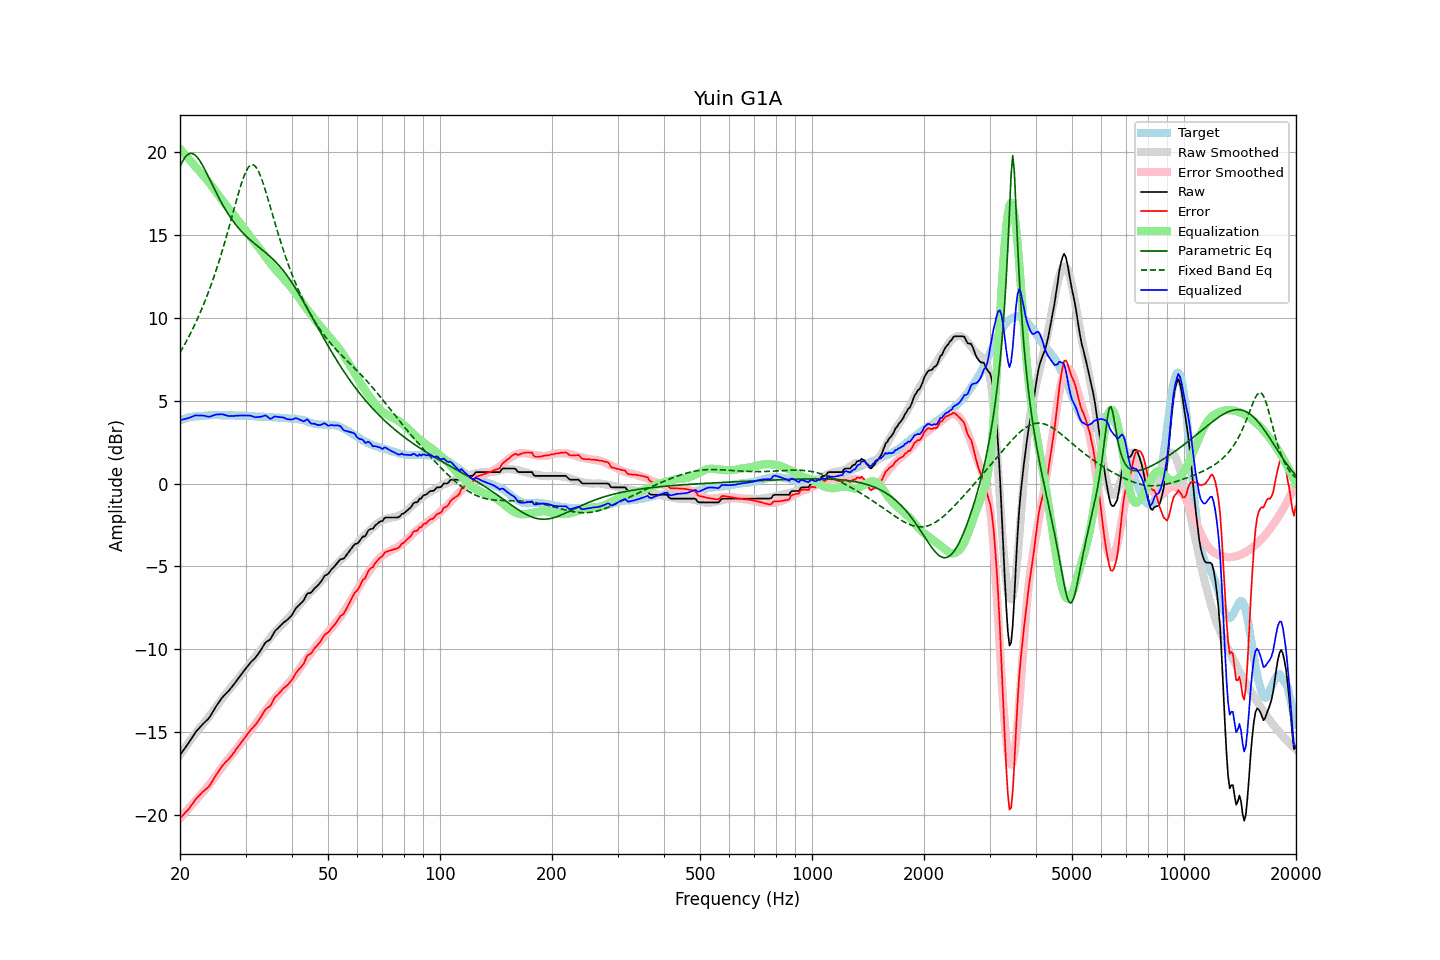

Values plotted in this chart, from the file beside it:
frequency, raw, error, smoothed, error_smoothed, equalization, parametric_eq, fixed_band_eq, equalized_raw, equalized_smoothed, target
20.00, -16.38, -20.20, -16.38, -20.21, 20.21, 19.14, 7.91, 3.83, 3.84, 3.82
20.20, -16.24, -20.10, -16.23, -20.10, 20.10, 19.35, 8.08, 3.86, 3.87, 3.86
20.40, -16.11, -20.00, -16.09, -19.99, 19.99, 19.53, 8.25, 3.88, 3.89, 3.89
20.61, -15.97, -19.89, -15.96, -19.88, 19.88, 19.68, 8.42, 3.90, 3.92, 3.92
20.81, -15.83, -19.79, -15.82, -19.76, 19.76, 19.80, 8.60, 3.93, 3.95, 3.96
21.02, -15.70, -19.70, -15.68, -19.65, 19.65, 19.88, 8.78, 3.95, 3.97, 4.00
21.23, -15.55, -19.56, -15.55, -19.54, 19.54, 19.93, 8.97, 3.99, 3.99, 4.01
21.44, -15.40, -19.43, -15.41, -19.43, 19.43, 19.94, 9.16, 4.03, 4.01, 4.03
21.66, -15.25, -19.30, -15.28, -19.31, 19.31, 19.92, 9.36, 4.06, 4.03, 4.05
21.87, -15.10, -19.16, -15.15, -19.20, 19.20, 19.86, 9.56, 4.10, 4.05, 4.06
22.09, -14.96, -19.03, -15.03, -19.09, 19.09, 19.78, 9.77, 4.13, 4.06, 4.07
22.31, -14.86, -18.93, -14.90, -18.98, 18.98, 19.67, 9.98, 4.12, 4.08, 4.07
22.54, -14.75, -18.83, -14.78, -18.87, 18.87, 19.54, 10.20, 4.12, 4.09, 4.08
22.76, -14.64, -18.73, -14.67, -18.76, 18.76, 19.39, 10.42, 4.12, 4.09, 4.09
22.99, -14.53, -18.62, -14.55, -18.65, 18.65, 19.22, 10.65, 4.12, 4.10, 4.09
23.22, -14.44, -18.54, -14.43, -18.54, 18.54, 19.04, 10.89, 4.10, 4.11, 4.10
23.45, -14.34, -18.45, -14.31, -18.43, 18.43, 18.86, 11.13, 4.08, 4.11, 4.11
23.69, -14.25, -18.37, -14.19, -18.31, 18.31, 18.66, 11.38, 4.06, 4.12, 4.12
23.92, -14.15, -18.28, -14.06, -18.19, 18.19, 18.47, 11.64, 4.04, 4.12, 4.13
24.16, -14.01, -18.15, -13.94, -18.06, 18.06, 18.27, 11.91, 4.05, 4.13, 4.14
24.40, -13.84, -17.99, -13.80, -17.93, 17.93, 18.07, 12.18, 4.09, 4.13, 4.15
24.65, -13.68, -17.82, -13.67, -17.80, 17.80, 17.87, 12.46, 4.12, 4.13, 4.14
24.89, -13.51, -17.65, -13.54, -17.67, 17.67, 17.67, 12.74, 4.16, 4.13, 4.14
25.14, -13.36, -17.50, -13.40, -17.54, 17.54, 17.48, 13.04, 4.18, 4.14, 4.14
25.39, -13.22, -17.36, -13.27, -17.40, 17.40, 17.29, 13.34, 4.18, 4.14, 4.14
25.65, -13.08, -17.22, -13.13, -17.27, 17.27, 17.11, 13.65, 4.19, 4.14, 4.14
25.91, -12.94, -17.06, -13.00, -17.14, 17.14, 16.93, 13.96, 4.19, 4.13, 4.12
26.16, -12.83, -16.96, -12.87, -17.00, 17.00, 16.76, 14.29, 4.17, 4.13, 4.13
26.43, -12.73, -16.86, -12.75, -16.87, 16.87, 16.59, 14.62, 4.14, 4.13, 4.13
26.69, -12.63, -16.76, -12.62, -16.75, 16.75, 16.43, 14.96, 4.12, 4.13, 4.13
26.96, -12.54, -16.67, -12.50, -16.63, 16.63, 16.28, 15.30, 4.08, 4.12, 4.13
27.23, -12.42, -16.55, -12.39, -16.51, 16.51, 16.13, 15.65, 4.09, 4.12, 4.13
27.50, -12.30, -16.43, -12.27, -16.39, 16.39, 15.99, 16.00, 4.09, 4.12, 4.13
27.77, -12.18, -16.30, -12.16, -16.27, 16.27, 15.85, 16.36, 4.09, 4.12, 4.12
28.05, -12.06, -16.18, -12.04, -16.15, 16.15, 15.72, 16.71, 4.09, 4.11, 4.12
28.33, -11.92, -16.02, -11.91, -16.03, 16.03, 15.59, 17.06, 4.11, 4.11, 4.10
28.62, -11.79, -15.90, -11.79, -15.90, 15.90, 15.48, 17.41, 4.11, 4.11, 4.11
28.90, -11.66, -15.77, -11.66, -15.77, 15.77, 15.36, 17.74, 4.11, 4.11, 4.11
29.19, -11.53, -15.63, -11.54, -15.64, 15.64, 15.25, 18.05, 4.11, 4.11, 4.10
29.48, -11.40, -15.51, -11.41, -15.52, 15.52, 15.15, 18.34, 4.11, 4.10, 4.11
29.78, -11.27, -15.38, -11.29, -15.39, 15.39, 15.05, 18.61, 4.12, 4.10, 4.11
30.08, -11.15, -15.26, -11.17, -15.26, 15.26, 14.95, 18.83, 4.11, 4.09, 4.11
30.38, -11.02, -15.11, -11.05, -15.14, 15.14, 14.86, 19.02, 4.12, 4.09, 4.09
30.68, -10.90, -14.99, -10.93, -15.01, 15.01, 14.77, 19.15, 4.11, 4.08, 4.09
30.99, -10.78, -14.86, -10.80, -14.88, 14.88, 14.68, 19.23, 4.10, 4.08, 4.08
31.30, -10.68, -14.76, -10.68, -14.75, 14.75, 14.60, 19.26, 4.07, 4.07, 4.08
31.61, -10.59, -14.67, -10.55, -14.62, 14.62, 14.52, 19.23, 4.03, 4.07, 4.08
31.93, -10.49, -14.55, -10.43, -14.50, 14.50, 14.44, 19.14, 4.01, 4.06, 4.06
32.24, -10.36, -14.41, -10.32, -14.38, 14.38, 14.36, 19.00, 4.02, 4.06, 4.05
32.57, -10.22, -14.27, -10.20, -14.25, 14.25, 14.28, 18.82, 4.03, 4.05, 4.05
32.89, -10.09, -14.14, -10.07, -14.12, 14.12, 14.20, 18.59, 4.03, 4.05, 4.05
33.22, -9.93, -13.98, -9.95, -13.99, 13.99, 14.13, 18.33, 4.06, 4.04, 4.05
33.55, -9.77, -13.81, -9.82, -13.86, 13.86, 14.05, 18.05, 4.09, 4.04, 4.04
33.89, -9.61, -13.65, -9.70, -13.73, 13.73, 13.97, 17.74, 4.12, 4.03, 4.04
34.23, -9.52, -13.56, -9.57, -13.60, 13.60, 13.89, 17.42, 4.08, 4.03, 4.04
34.57, -9.47, -13.50, -9.44, -13.46, 13.46, 13.80, 17.10, 3.99, 4.02, 4.03
34.92, -9.41, -13.43, -9.31, -13.33, 13.33, 13.72, 16.76, 3.92, 4.02, 4.02
35.27, -9.26, -13.28, -9.19, -13.20, 13.20, 13.63, 16.43, 3.94, 4.01, 4.02
35.62, -9.08, -13.09, -9.07, -13.08, 13.08, 13.53, 16.09, 4.00, 4.01, 4.01
35.97, -8.90, -12.90, -8.96, -12.96, 12.96, 13.44, 15.76, 4.06, 4.00, 4.00
... 635 more rows
